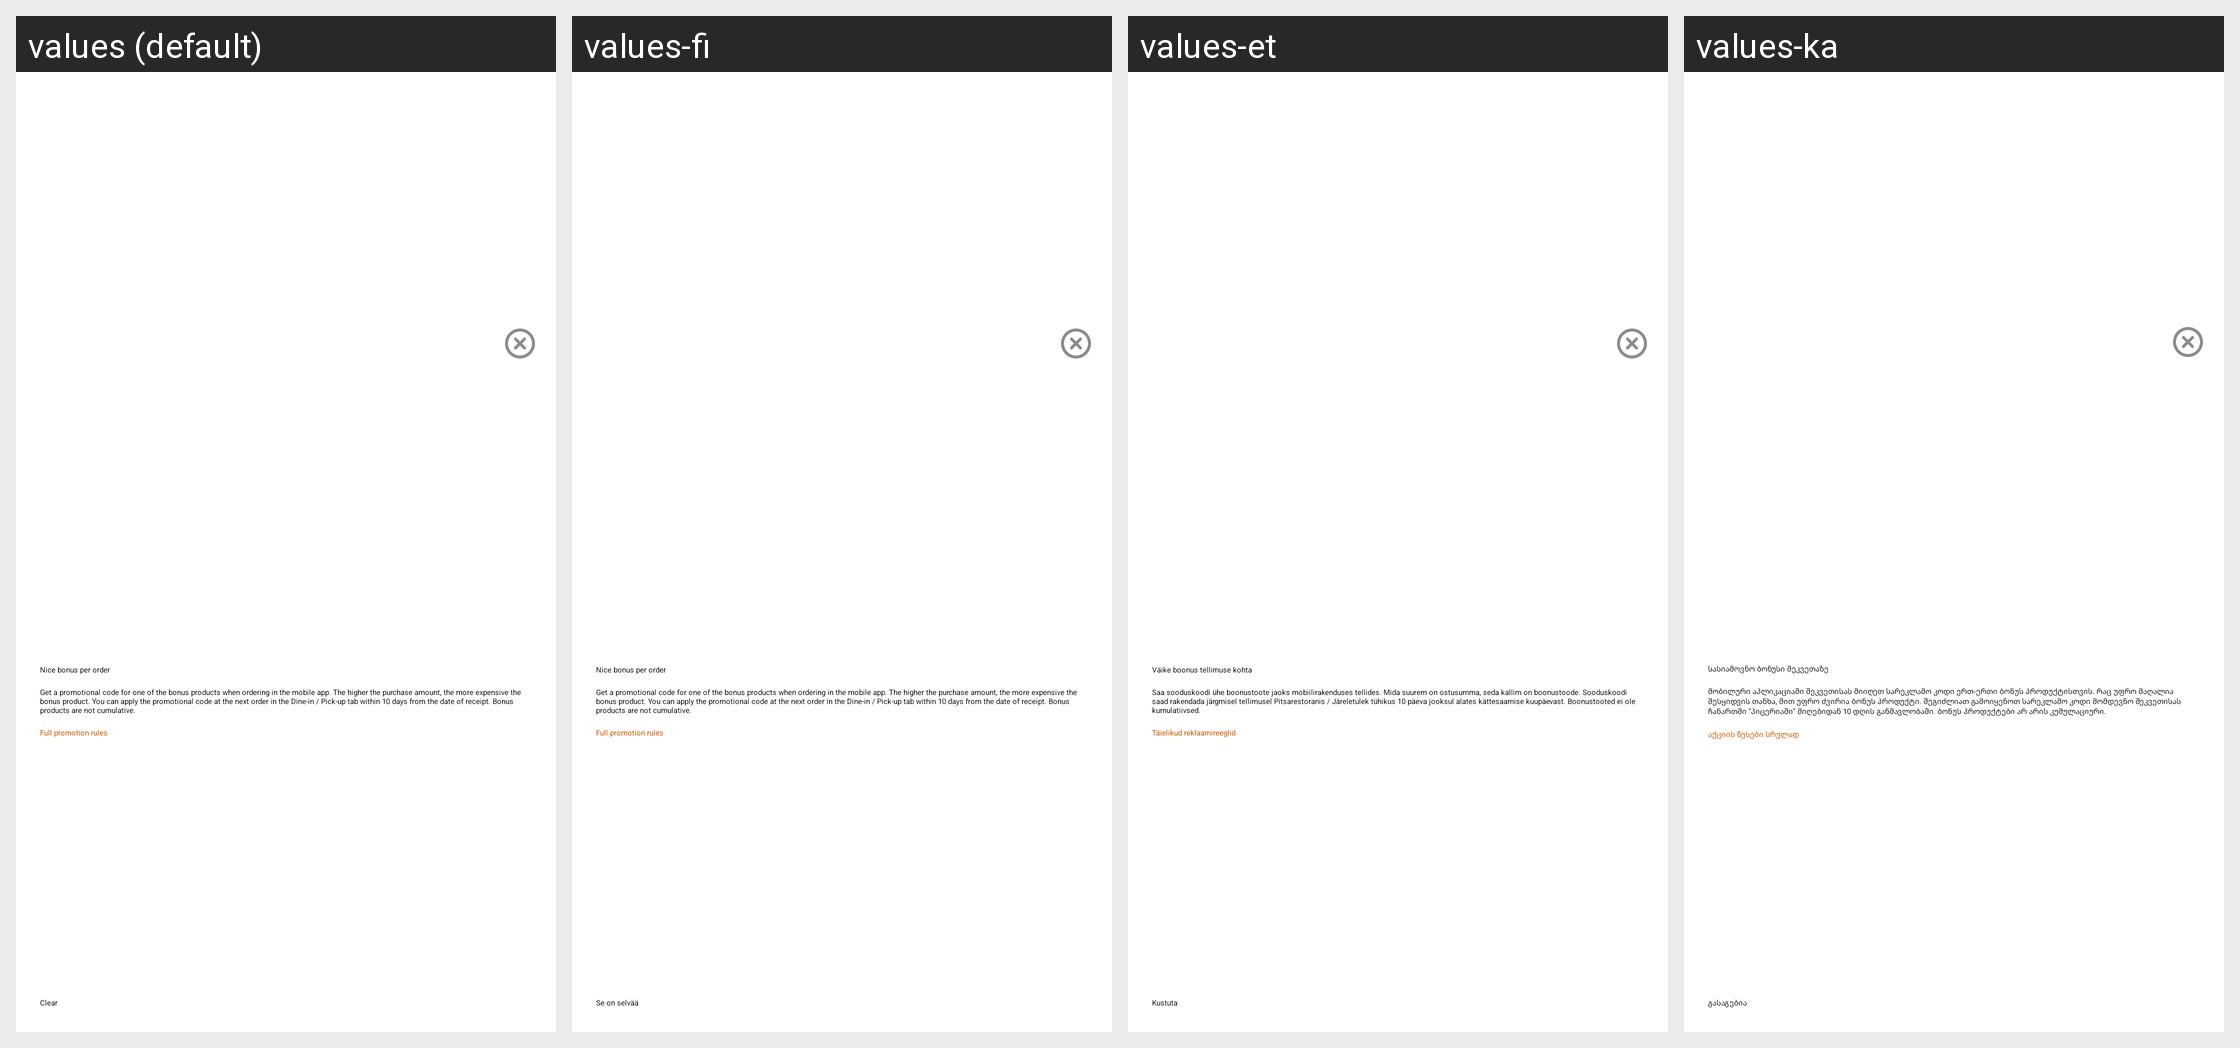

Strings drawn on this Android screen and how each of the app's shown locales translates them:
Android screen res/layout/dialog_nice_bonus_info.xml rendered under 4 locales, left to right: values (default), values-fi, values-et, values-ka. Device: Nexus 5 (rendered at 1080×1920; each locale shown at half size, 540×960, under a caption strip naming it); theme DodopizzaTheme.
Other locales in the repository, not shown: values-af, values-am, values-ar, values-as, values-az, values-be, values-bg, values-bn, values-bs, values-ca, values-cs, values-da, values-de, values-el, values-en, values-en-rAU, values-en-rCA, values-en-rGB, values-en-rIN, values-en-rNG, values-en-rXC, values-es, values-es-rUS, values-eu, values-fa, values-fr, values-fr-rCA, values-gl, values-gu, values-hi, values-hr, values-hu, values-hy, values-id, values-in, values-is, values-it, values-iw, values-ja, values-kk, values-km, values-kn, values-ko, values-ky, values-lo, values-lt, values-lv, values-mi, values-mk, values-ml, values-mn, values-mr, values-ms, values-my, values-nb, values-ne, values-nl, values-or, values-pa, values-pl, values-pt, values-pt-rBR, values-pt-rPT, values-ro, values-ru, values-si, values-sk, values-sl, values-sq, values-sr, values-sv, values-sw, values-ta, values-te, values-th, values-tl, values-tr, values-ug, values-uk, values-ur, values-uz, values-vi, values-zh, values-zh-rCN, values-zh-rHK, values-zh-rTW, values-zu.
Strings drawn on this screen, with the default value and each locale's value (text and hints the layout hard-codes, and strings that could not be matched under every locale, appear in the picture but are not listed):

nice_bonus_promotion_title
  values: Nice bonus per order
  values-fi: Nice bonus per order
  values-et: Väike boonus tellimuse kohta
  values-ka: სასიამოვნო ბონუსი შეკვეთაზე

nice_bonus_promo_description
  values: Get a promotional code for one of the bonus products when ordering in the mobile app. The higher the purchase amount, the more expensive the bonus product. You can apply the promotional code at the next order in the Dine-in / Pick-up tab within 10 days from the date of receipt. Bonus products are not cumulative.
  values-fi: Get a promotional code for one of the bonus products when ordering in the mobile app. The higher the purchase amount, the more expensive the bonus product. You can apply the promotional code at the next order in the Dine-in / Pick-up tab within 10 days from the date of receipt. Bonus products are not cumulative.
  values-et: Saa sooduskoodi ühe boonustoote jaoks mobiilirakenduses tellides. Mida suurem on ostusumma, seda kallim on boonustoode. Sooduskoodi saad rakendada järgmisel tellimusel Pitsarestoranis / Järeletulek tühikus 10 päeva jooksul alates kättesaamise kuupäevast. Boonustooted ei ole kumulatiivsed.
  values-ka: მობილური აპლიკაციაში შეკვეთისას მიიღეთ სარეკლამო კოდი ერთ-ერთი ბონუს პროდუქტისთვის. რაც უფრო მაღალია შესყიდვის თანხა, მით უფრო ძვირია ბონუს პროდუქტი. შეგიძლიათ გამოიყენოთ სარეკლამო კოდი მომდევნო შეკვეთისას ჩანართში "პიცერიაში" მიღებიდან 10 დღის განმავლობაში. ბონუს პროდუქტები არ არის კუმულაციური.

nice_bonus_more_about_promotion
  values: Full promotion rules
  values-fi: Full promotion rules
  values-et: Täielikud reklaamireeglid
  values-ka: აქციის წესები სრულად

coins_expirations_faq_button
  values: Clear
  values-fi: Se on selvää
  values-et: Kustuta
  values-ka: გასაგებია
